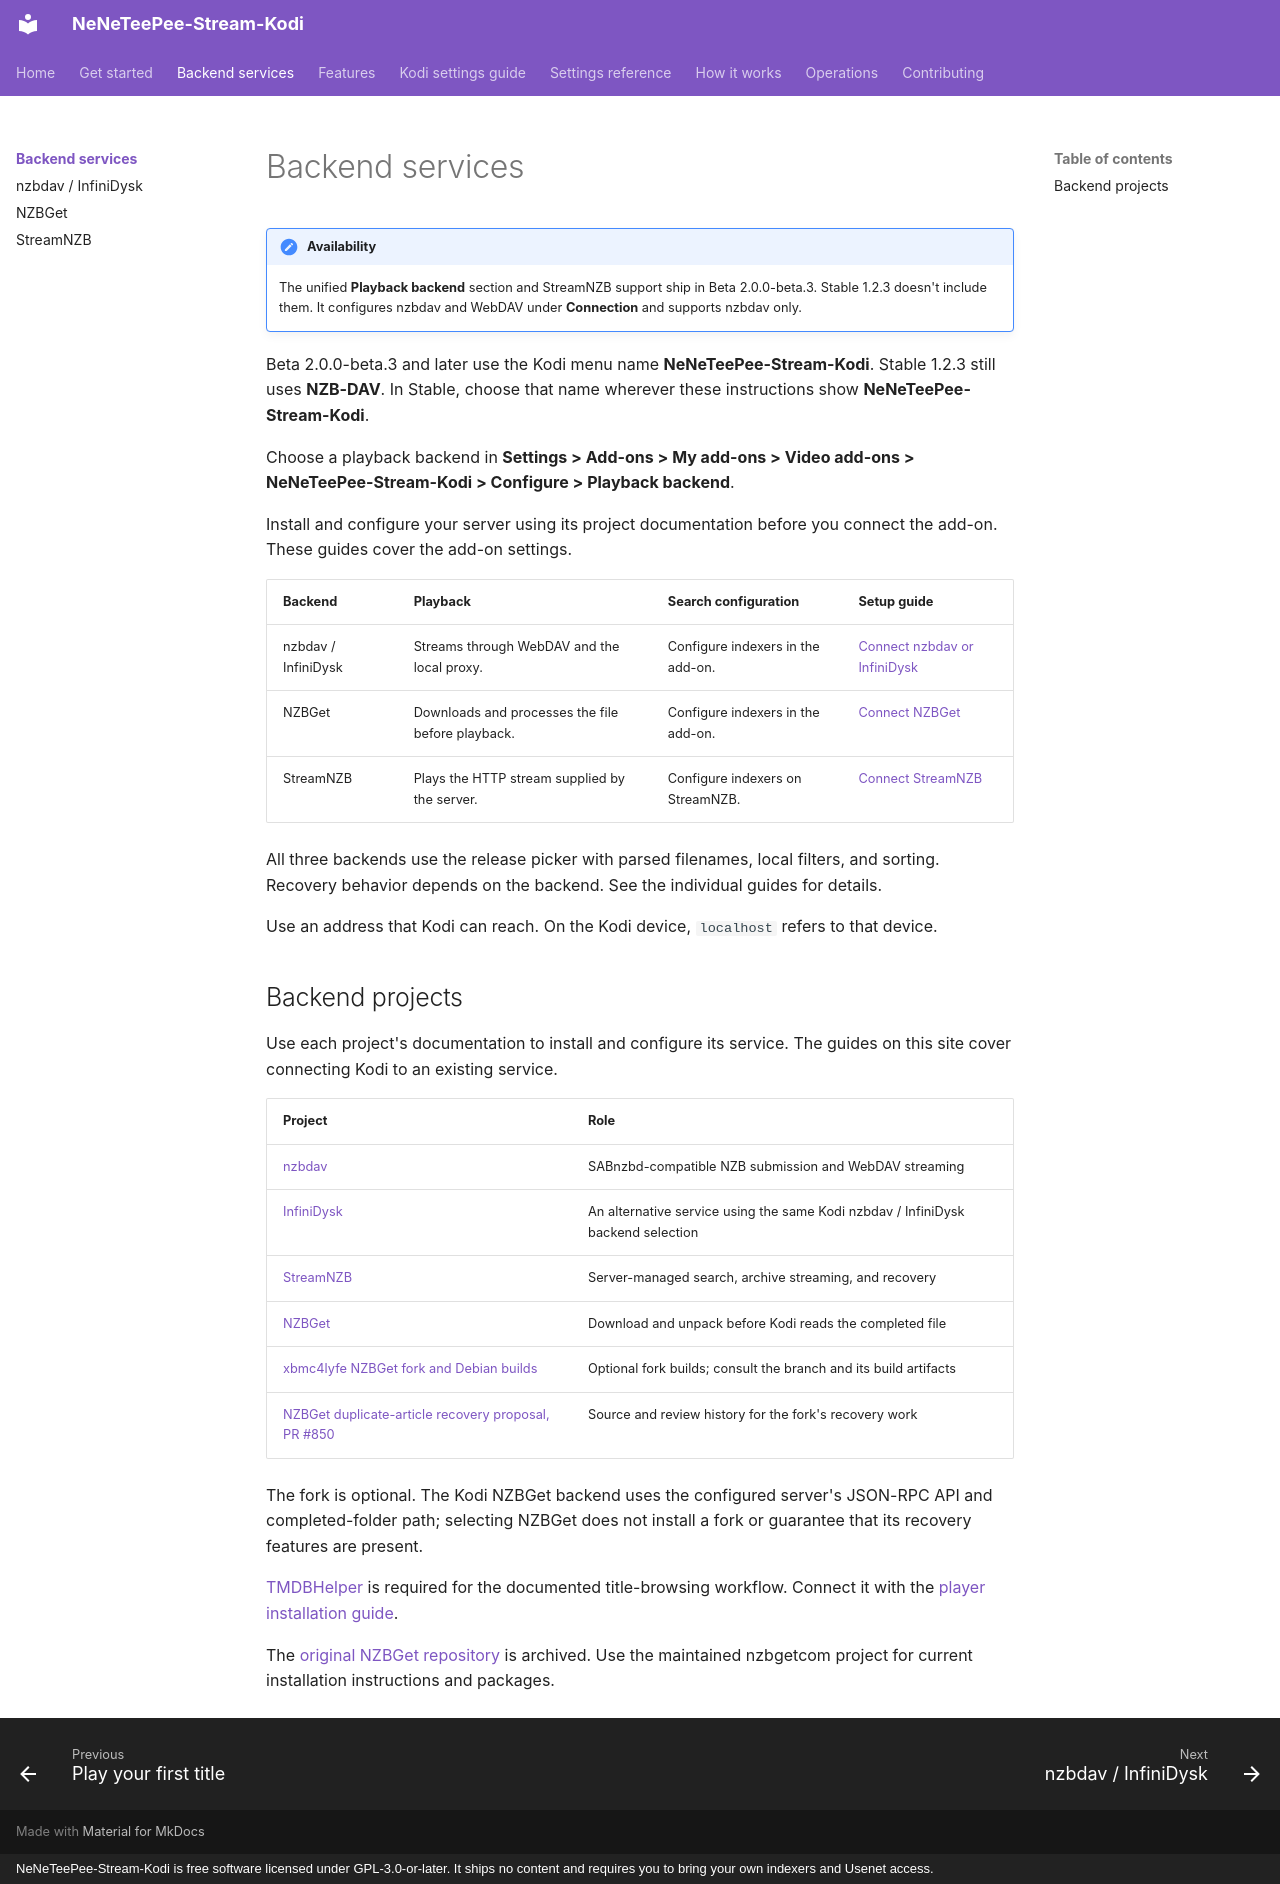

repository: Appz4Fun/NeNeTeePee-Stream-Kodi · page: backends/index.html · generator: mkdocs · copyright: NeNeTeePee-Stream-Kodi is free software licensed under GPL-3.0-or-later. It ships no content and requires you to bring your own indexers and Usenet access.

# Backend services

!!! note "Availability"
    The unified **Playback backend** section and StreamNZB support ship in
    Beta 2.0.0-beta.3. Stable 1.2.3 doesn't include them. It configures
    nzbdav and WebDAV under **Connection** and supports nzbdav only.

Beta 2.0.0-beta.3 and later use the Kodi menu name **NeNeTeePee-Stream-Kodi**. Stable 1.2.3 still uses **NZB-DAV**. In Stable, choose that name wherever these instructions show **NeNeTeePee-Stream-Kodi**.

Choose a playback backend in **Settings > Add-ons > My add-ons > Video add-ons > NeNeTeePee-Stream-Kodi > Configure > Playback backend**.

Install and configure your server using its project documentation before you connect the add-on. These guides cover the add-on settings.

| Backend | Playback | Search configuration | Setup guide |
| --- | --- | --- | --- |
| nzbdav / InfiniDysk | Streams through WebDAV and the local proxy. | Configure indexers in the add-on. | [Connect nzbdav or InfiniDysk](nzbdav.md) |
| NZBGet | Downloads and processes the file before playback. | Configure indexers in the add-on. | [Connect NZBGet](nzbget.md) |
| StreamNZB | Plays the HTTP stream supplied by the server. | Configure indexers on StreamNZB. | [Connect StreamNZB](streamnzb.md) |

All three backends use the release picker with parsed filenames, local filters, and sorting. Recovery behavior depends on the backend. See the individual guides for details.

Use an address that Kodi can reach. On the Kodi device, `localhost` refers to that device.

## Backend projects

Use each project's documentation to install and configure its service. The guides on this site cover connecting Kodi to an existing service.

| Project | Role |
| --- | --- |
| [nzbdav](https://github.com/nzbdav-dev/nzbdav) | SABnzbd-compatible NZB submission and WebDAV streaming |
| [InfiniDysk](https://www.infinidysk.com/) | An alternative service using the same Kodi nzbdav / InfiniDysk backend selection |
| [StreamNZB](https://github.com/Gaisberg/streamnzb) | Server-managed search, archive streaming, and recovery |
| [NZBGet](https://github.com/nzbgetcom/nzbget) | Download and unpack before Kodi reads the completed file |
| [xbmc4lyfe NZBGet fork and Debian builds](https://github.com/xbmc4lyfe/nzbget/tree/fork-ci) | Optional fork builds; consult the branch and its build artifacts |
| [NZBGet duplicate-article recovery proposal, PR #850](https://github.com/nzbgetcom/nzbget/pull/850) | Source and review history for the fork's recovery work |

The fork is optional. The Kodi NZBGet backend uses the configured server's JSON-RPC API and completed-folder path; selecting NZBGet does not install a fork or guarantee that its recovery features are present.

[TMDBHelper](https://github.com/jurialmunkey/plugin.video.themoviedb.helper) is required for the documented title-browsing workflow. Connect it with the [player installation guide](../getting-started/tmdbhelper.md).

The [original NZBGet repository](https://github.com/nzbget/nzbget) is archived. Use the maintained nzbgetcom project for current installation instructions and packages.
